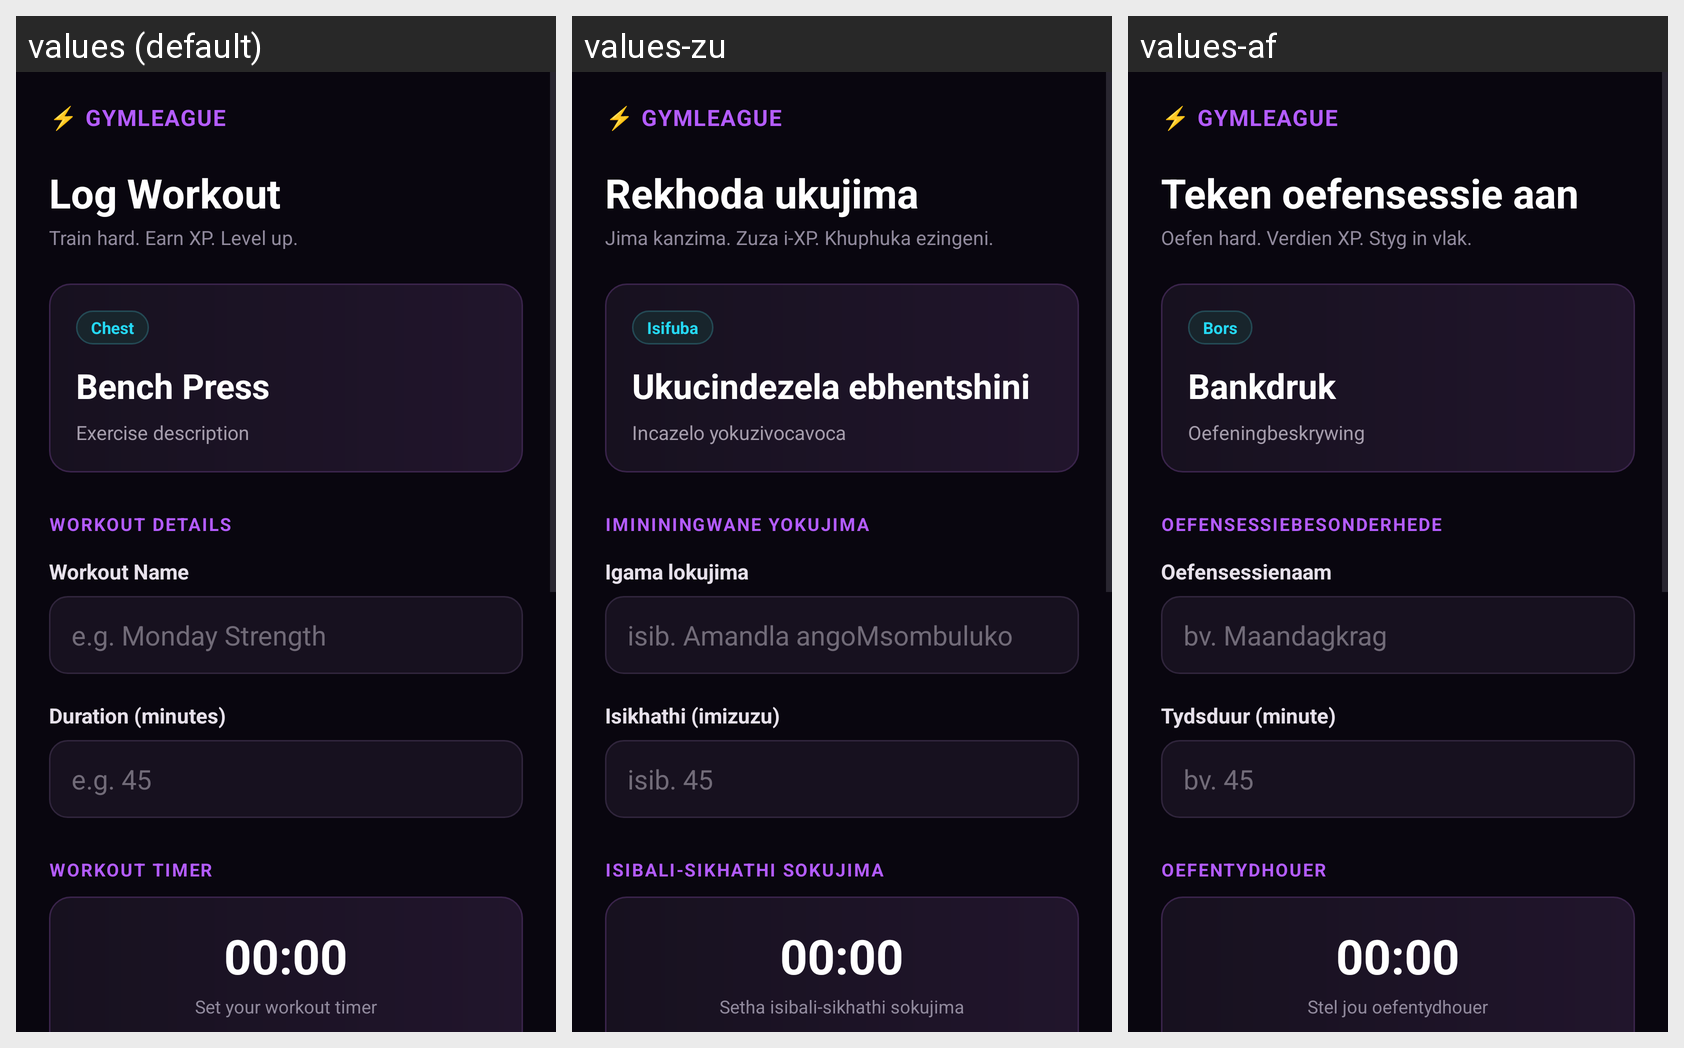

Translations of the strings shown on this Android screen, per locale in the grid:
Android screen res/layout/activity_log_exercise.xml rendered under 3 locales, left to right: values (default), values-zu, values-af. Device: Nexus 5 (rendered at 1080×1920; each locale shown at half size, 540×960, under a caption strip naming it); theme Theme.GymLeague.
Strings drawn on this screen, with the default value and each locale's value (text and hints the layout hard-codes, and strings that could not be matched under every locale, appear in the picture but are not listed):

i18n_log_workout
  values: Log Workout
  values-zu: Rekhoda ukujima
  values-af: Teken oefensessie aan

i18n_train_hard_earn_xp_level_up
  values: Train hard. Earn XP. Level up.
  values-zu: Jima kanzima. Zuza i-XP. Khuphuka ezingeni.
  values-af: Oefen hard. Verdien XP. Styg in vlak.

i18n_chest
  values: Chest
  values-zu: Isifuba
  values-af: Bors

i18n_bench_press
  values: Bench Press
  values-zu: Ukucindezela ebhentshini
  values-af: Bankdruk

i18n_exercise_description
  values: Exercise description
  values-zu: Incazelo yokuzivocavoca
  values-af: Oefeningbeskrywing

i18n_workout_details
  values: WORKOUT DETAILS
  values-zu: IMINININGWANE YOKUJIMA
  values-af: OEFENSESSIEBESONDERHEDE

i18n_workout_name
  values: Workout Name
  values-zu: Igama lokujima
  values-af: Oefensessienaam

i18n_e_g_monday_strength
  values: e.g. Monday Strength
  values-zu: isib. Amandla angoMsombuluko
  values-af: bv. Maandagkrag

i18n_duration_minutes
  values: Duration (minutes)
  values-zu: Isikhathi (imizuzu)
  values-af: Tydsduur (minute)

i18n_e_g_45
  values: e.g. 45
  values-zu: isib. 45
  values-af: bv. 45

i18n_workout_timer
  values: WORKOUT TIMER
  values-zu: ISIBALI-SIKHATHI SOKUJIMA
  values-af: OEFENTYDHOUER

i18n_set_your_workout_timer
  values: Set your workout timer
  values-zu: Setha isibali-sikhathi sokujima
  values-af: Stel jou oefentydhouer
